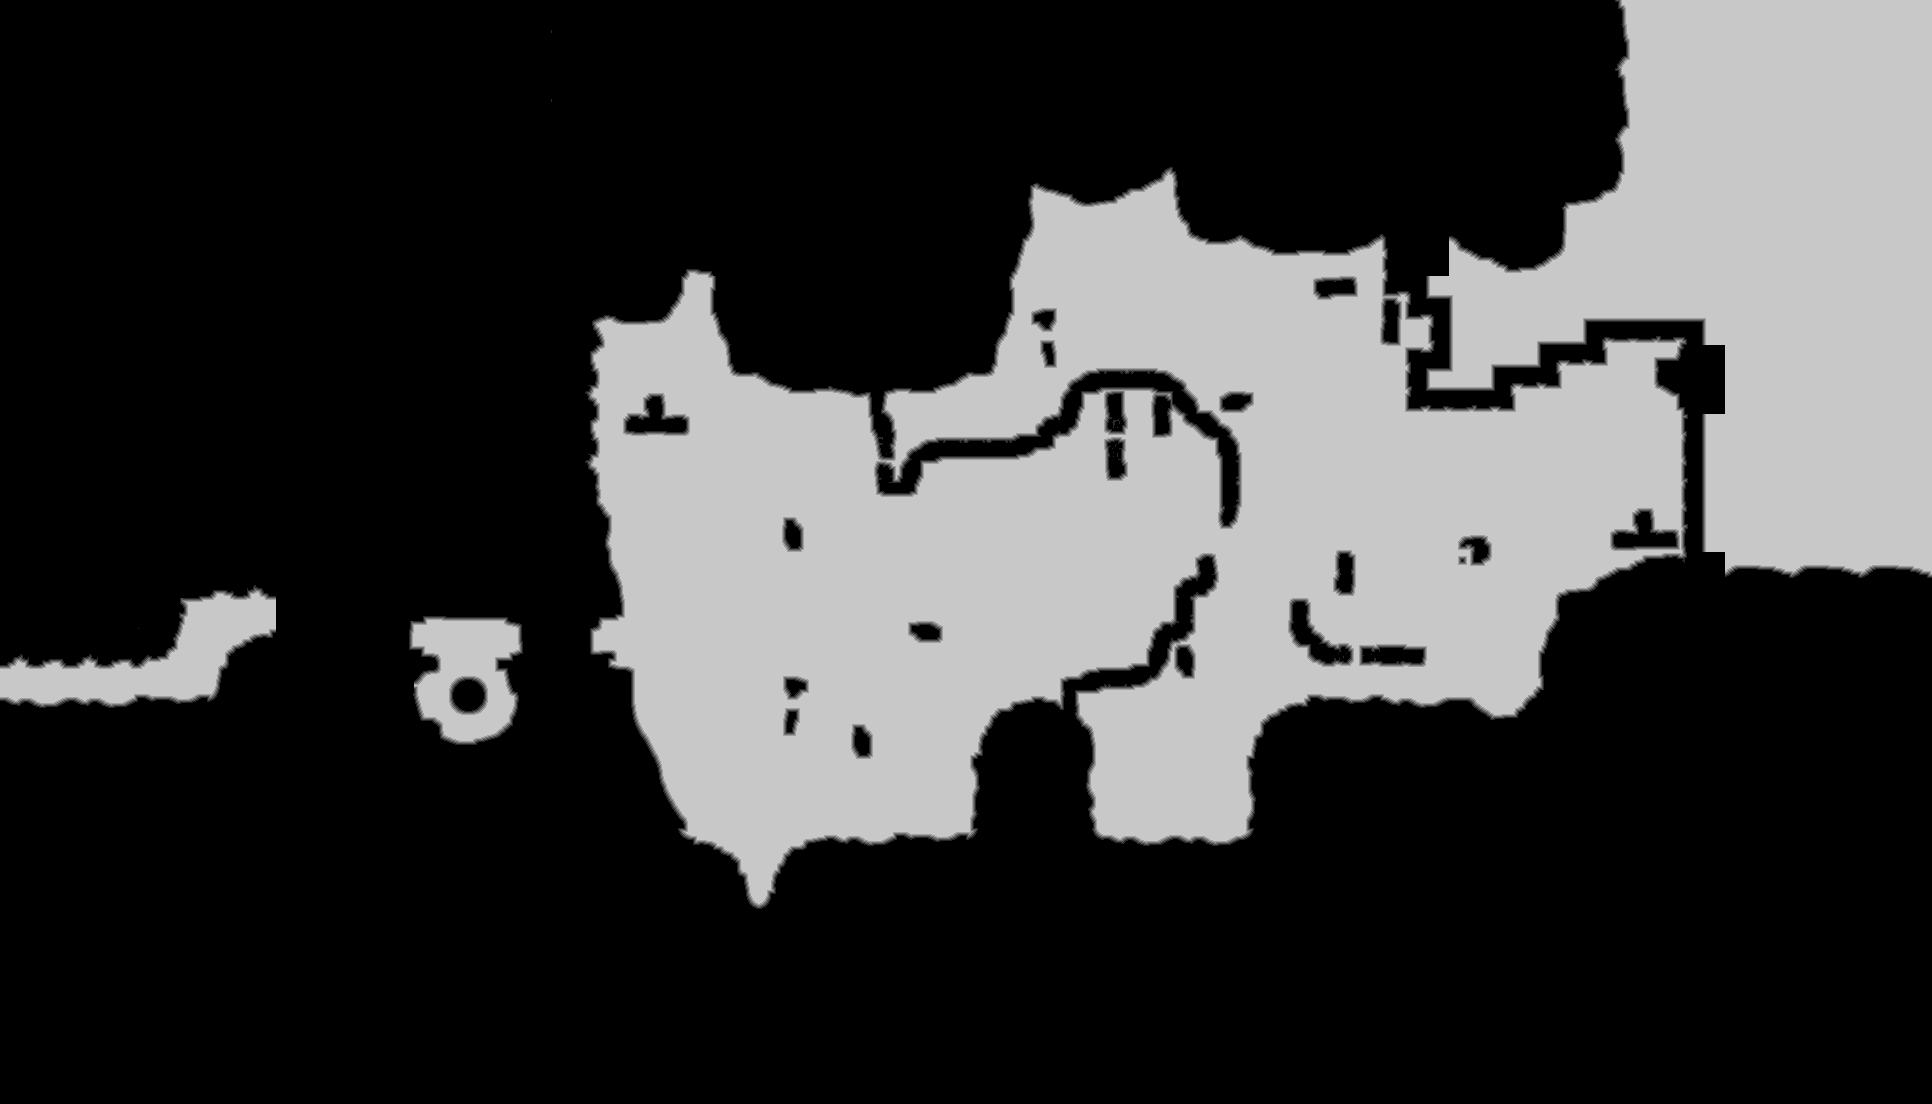

Values plotted in this chart, from the file beside it:
source	tdt_hull melee
truth	truth_3391dfacbf0.tsv
width	1932
height	1104
nibble	0	1471743
nibble	1	12856
nibble	2	12727
nibble	3	12750
nibble	4	12716
nibble	5	610136
